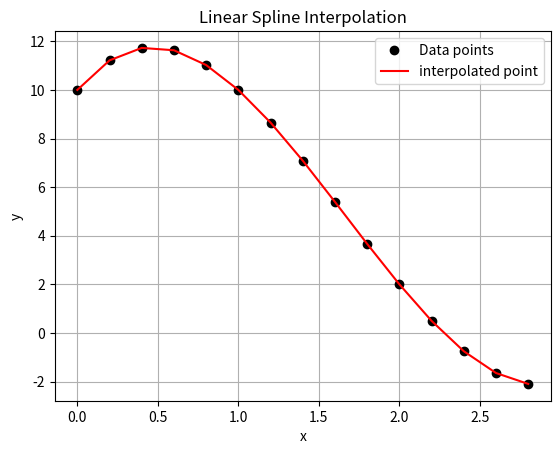

The script that saved this image:
import numpy as np
import matplotlib.pyplot as plt
"""
Linear Spline Interpolation 
Concept:
Linear spline interpolation connects each pair of known data points (x_i, y_i) and (x_{i+1}, y_{i+1}) 
with a straight line. This results in a piecewise linear function — one straight line per interval.
It's simple, efficient, and useful when you only need continuity (not smoothness of derivatives).

Each interval [x_i, x_{i+1}] is approximated with the formula:
    s_i(x) = y_i + m_i * (x - x_i), where m_i = (y_{i+1} - y_i) / (x_{i+1} - x_i)

 What this code does:
- Accepts known data points as arrays x and y
- Takes oneor multiple x_query values
- For the x_query(s),it locates the interval it falls in
- Computes the corresponding y_query value using linear interpolation
- Plots the original points and the interpolated point(s)

Variables:
- x, y         → known data points (must be sorted in increasing x)
- x_query      → the value(s) at which you want to estimate y
- xo, x1       → the endpoints of the interval that contains x_query
- yo, y1     → corresponding y-values at xo and x1
- m             → the slope between (xo, yo) and (x1, y1)
-y_result       stores  y_query  and y_query in return stores the → interpolated
                                               results at x_query

Supports:
- single or multiple queries: e.g., x_query =[2, 5,4..]

visualization:
Includes a visualize() function to plot:
- Original data points (black + markers)
- Interpolated point (red circles)

I Designed it to be clear, educational, and easy to modify.


    """

def linear_interpolation(x,y,x_query):
  y_result=[]
  n=len(x)
  for query in x_query:
    if query<x[0] or query>x[-1]:
        raise ValueError("x_query is out of the interpolation range")
    
    for i in range(n-1):
        xo=x[i]
        x1=x[i+1]
        if query>=xo and query<=x1:
          yo=y[i]
          y1=y[i+1]
       
          m=(y1-yo)/(x1-xo)
          g=query-xo
          y_query=m*g+yo
          y_result.append(y_query)
          break
  return y_result
    
   
def visualize(x,y,x_query,y_result):
    plt.plot(x,y,'ko',label="Data points")
    plt.plot(x_query,y_result,'r-',label="interpolated point")
    plt.title("Linear Spline Interpolation")
    plt.xlabel("x")
    plt.ylabel("y")
    plt.grid()
    plt.legend()
    plt.show()
    

def test_case():
    x= [
        0.0,
        0.2,
        0.4,
        0.6,
        0.8,
        1.0,
        1.2,
        1.4,
        1.6,
        1.8,
        2.0,
        2.2,
        2.4,
        2.6,
        2.8,
    ]
    y= [
        10.0,
        11.216,
        11.728,
        11.632,
        11.024,
        10.0,
        8.656,
        7.088,
        5.392,
        3.664,
        2.0,
        0.496,
        -0.752,
        -1.648,
        -2.096,
    ]
    x_query=[
        0.0,
        0.2,
        0.4,
        0.6,
        0.8,
        1.0,
        1.2,
        1.4,
        1.6,
        1.8,
        2.0,
        2.2,
        2.4,
        2.6,
        2.8,
    ]
    y_result=(linear_interpolation(x,y,x_query))
    print(y_result)
    visualize(x,y,x_query,y_result)
    

   
def main():
     test_case()
       
   
if __name__=="__main__":
    main()